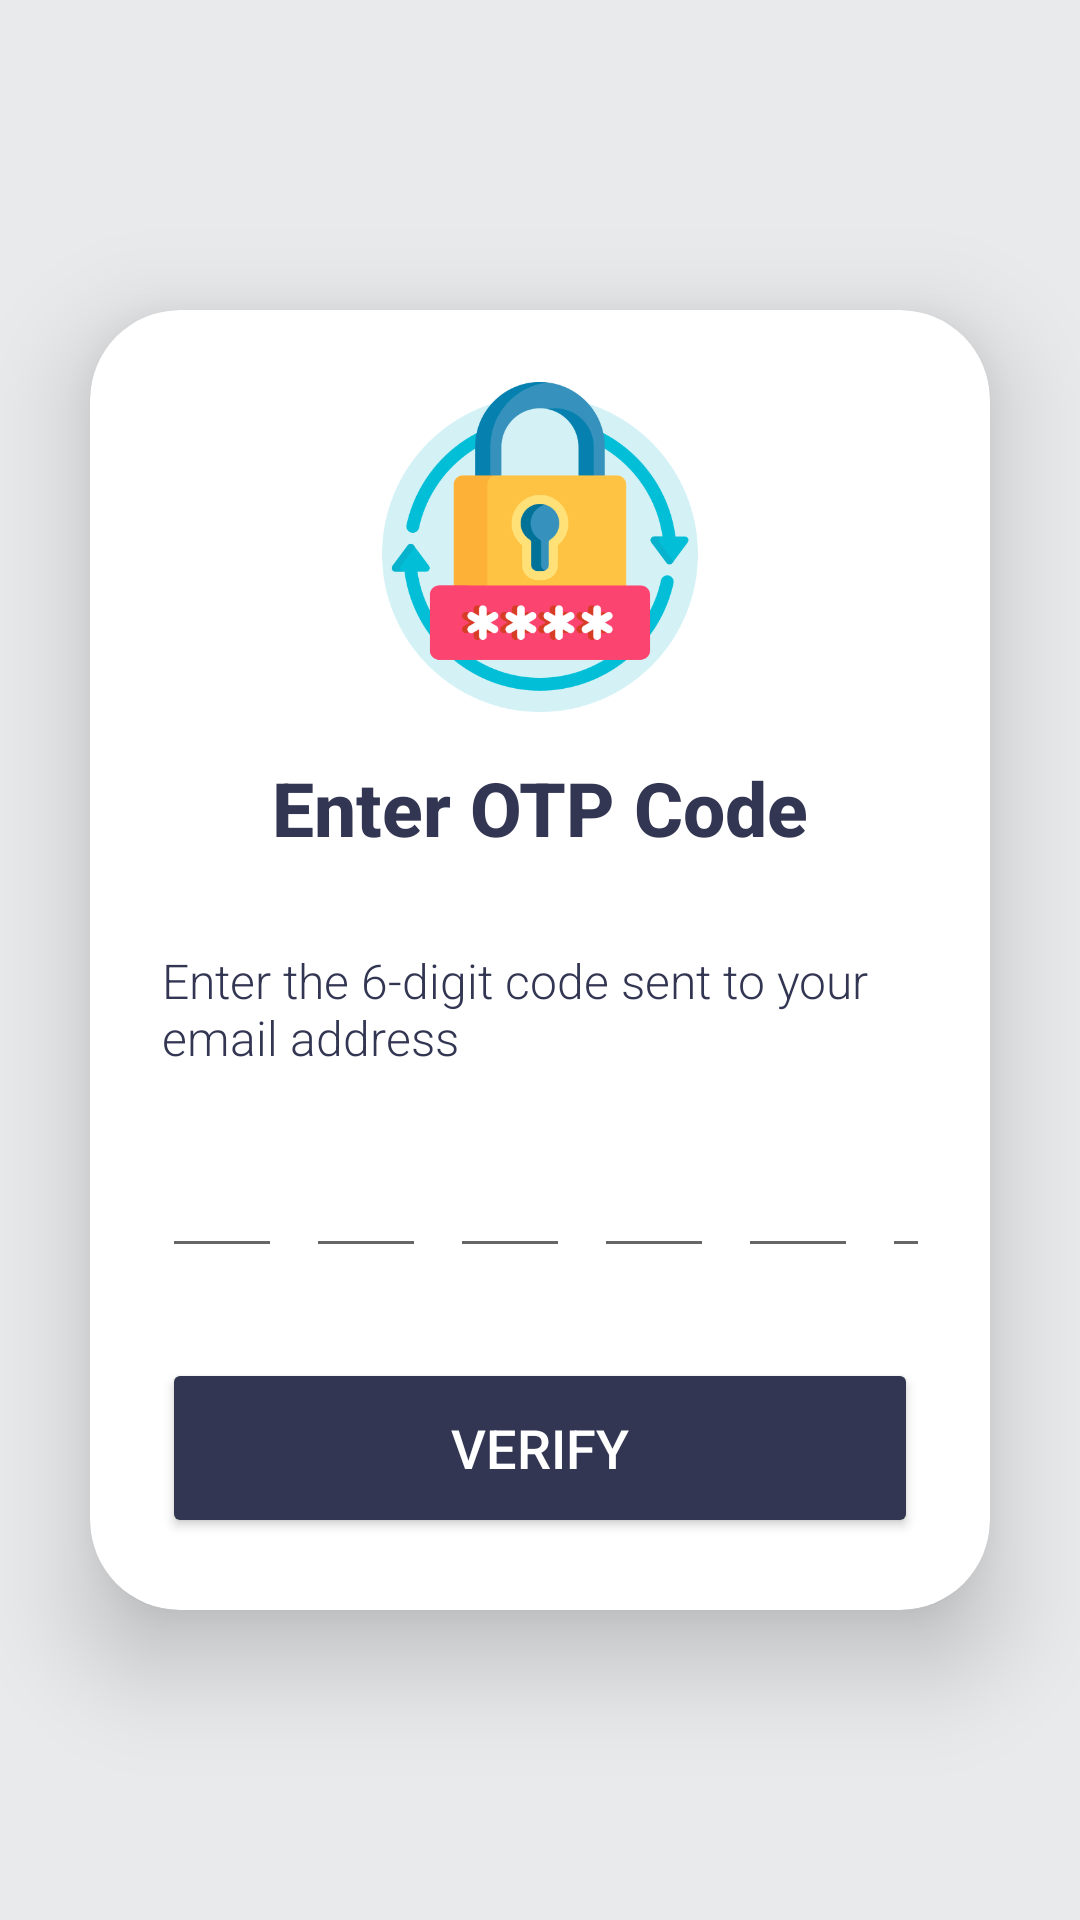

Here is an Android app screen rendered from its layout file. Give the layout XML and the strings, colors and styles it references.
<!-- AndroidManifest.xml: application theme Theme.GradApp -->
<!-- res/layout/activity_check_mail_otp.xml -->
<?xml version="1.0" encoding="utf-8"?>
<LinearLayout xmlns:android="http://schemas.android.com/apk/res/android"
    xmlns:app="http://schemas.android.com/apk/res-auto"
    xmlns:tools="http://schemas.android.com/tools"
    android:layout_width="match_parent"
    android:layout_height="match_parent"
    android:gravity="center"
    android:orientation="vertical"
    android:background="@color/background"
    tools:context=".CheckMailOtpActivity">

    <androidx.cardview.widget.CardView
        android:layout_width="match_parent"
        android:layout_height="wrap_content"
        android:layout_margin="30dp"
        app:cardCornerRadius="30dp"
        app:cardElevation="20dp">

        <LinearLayout
            android:layout_width="match_parent"
            android:layout_height="wrap_content"
            android:orientation="vertical"
            android:layout_gravity="center_horizontal"
            android:padding="24dp">


            <androidx.constraintlayout.widget.ConstraintLayout
                android:id="@+id/headerLayout"
                android:layout_width="wrap_content"
                android:layout_height="wrap_content">
                <ImageView
                    android:id="@+id/headerImage"
                    android:layout_width="110dp"
                    android:layout_height="110dp"
                    android:layout_gravity="center"
                    android:src="@drawable/otp"
                    app:layout_constraintBottom_toTopOf="@id/summary"
                    app:layout_constraintEnd_toEndOf="parent"
                    app:layout_constraintStart_toStartOf="parent"
                    app:layout_constraintTop_toTopOf="parent" />
                <TextView
                    android:id="@+id/summary"
                    android:layout_width="wrap_content"
                    android:layout_height="wrap_content"
                    android:text="@string/enter_otp_code"
                    android:textSize="25sp"
                    android:layout_marginTop="15dp"
                    android:textStyle="bold"
                    android:textColor="@color/darkBlue"
                    android:fontFamily="sans-serif-medium"
                    app:layout_constraintTop_toBottomOf="@id/headerImage"
                    app:layout_constraintStart_toStartOf="parent"
                    app:layout_constraintEnd_toEndOf="parent"/>


                <TextView
                    android:id="@+id/summaryDetail"
                    android:layout_width="wrap_content"
                    android:layout_height="wrap_content"
                    android:text="Enter the 6-digit code sent to your email address"
                    android:textSize="16sp"
                    android:textColor="@color/darkBlue"
                    android:fontFamily="sans-serif-light"
                    android:layout_marginTop="30dp"
                    app:layout_constraintTop_toBottomOf="@id/summary"
                    app:layout_constraintStart_toStartOf="parent"
                    app:layout_constraintEnd_toEndOf="parent"/>
            </androidx.constraintlayout.widget.ConstraintLayout>


            <LinearLayout
                android:id="@+id/otpContainer"
                android:layout_width="wrap_content"
                android:layout_height="wrap_content"
                android:orientation="horizontal"
                android:layout_below="@id/headerLayout"
                android:layout_centerHorizontal="true"
                android:layout_marginTop="16dp">

                <EditText
                    android:id="@+id/digit1"
                    android:layout_width="40dp"
                    android:layout_height="50dp"
                    android:inputType="number"
                    android:maxLength="1"
                    android:textSize="24sp"
                    android:gravity="center"
                    android:imeOptions="actionNext" />

                <EditText
                    android:id="@+id/digit2"
                    android:layout_width="40dp"
                    android:layout_height="50dp"
                    android:inputType="number"
                    android:maxLength="1"
                    android:textSize="24sp"
                    android:gravity="center"
                    android:imeOptions="actionNext"
                    android:layout_marginStart="8dp" />

                <EditText
                    android:id="@+id/digit3"
                    android:layout_width="40dp"
                    android:layout_height="50dp"
                    android:inputType="number"
                    android:maxLength="1"
                    android:textSize="24sp"
                    android:gravity="center"
                    android:imeOptions="actionNext"
                    android:layout_marginStart="8dp" />

                <EditText
                    android:id="@+id/digit4"
                    android:layout_width="40dp"
                    android:layout_height="50dp"
                    android:inputType="number"
                    android:maxLength="1"
                    android:textSize="24sp"
                    android:gravity="center"
                    android:imeOptions="actionNext"
                    android:layout_marginStart="8dp" />

                <EditText
                    android:id="@+id/digit5"
                    android:layout_width="40dp"
                    android:layout_height="50dp"
                    android:inputType="number"
                    android:maxLength="1"
                    android:textSize="24sp"
                    android:gravity="center"
                    android:imeOptions="actionNext"
                    android:layout_marginStart="8dp" />

                <EditText
                    android:id="@+id/digit6"
                    android:layout_width="40dp"
                    android:layout_height="50dp"
                    android:inputType="number"
                    android:maxLength="1"
                    android:textSize="24sp"
                    android:gravity="center"
                    android:imeOptions="actionDone"
                    android:layout_marginStart="8dp" />

            </LinearLayout>


            <Button
                android:layout_width="match_parent"
                android:layout_height="60dp"
                android:text="@string/verify"
                android:id="@+id/verifyButton"
                android:textSize="18sp"
                android:backgroundTint="@color/darkBlue"
                android:textColor="@color/white"
                android:layout_marginTop="30dp"
                app:cornerRadius = "20dp"/>


        </LinearLayout>

    </androidx.cardview.widget.CardView>
</LinearLayout>
<!-- resources referenced by this layout -->
<resources>
  <color name="background">#E9EAEC</color>
  <color name="darkBlue">#333652</color>
  <color name="white">#FFFFFFFF</color>
  <!-- drawable otp: png bitmap (drawable-v24, 69489 bytes) -->
  <string name="enter_otp_code">Enter OTP Code</string>
  <string name="verify">Verify</string>
  <style name="Theme.GradApp" parent="Theme.MaterialComponents.DayNight.DarkActionBar">
          
          <item name="colorPrimary">@color/purple_500</item>
          <item name="colorPrimaryVariant">@color/purple_700</item>
          <item name="colorOnPrimary">@color/white</item>
          
          <item name="colorSecondary">@color/teal_200</item>
          <item name="colorSecondaryVariant">@color/teal_700</item>
          <item name="colorOnSecondary">@color/black</item>
          
          <item name="android:statusBarColor">?attr/colorPrimaryVariant</item>
          
      </style>
  <color name="purple_500">#FF6200EE</color>
  <color name="purple_700">#2D165F</color>
  <color name="teal_200">#FF03DAC5</color>
  <color name="teal_700">#FF018786</color>
  <color name="black">#FF000000</color>
</resources>
